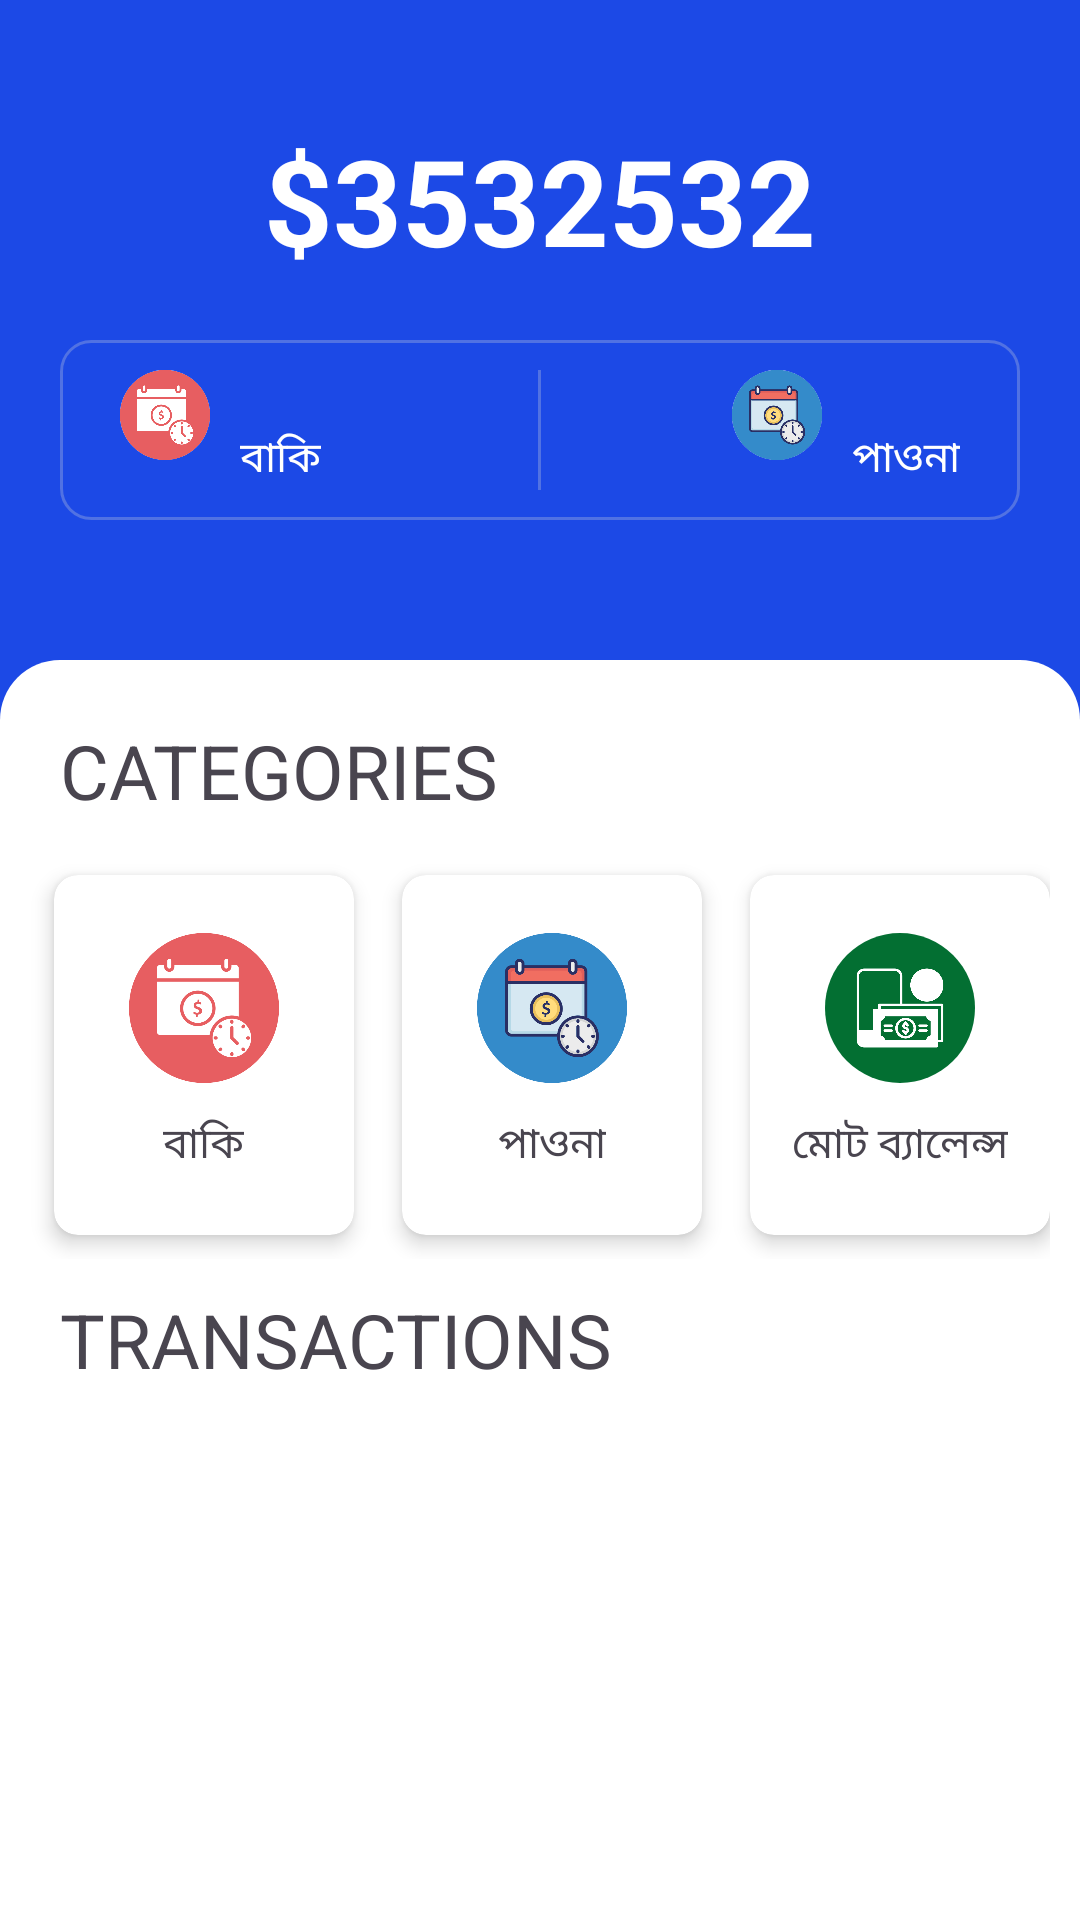

The Android layout XML behind this screen, and the referenced resources:
<!-- AndroidManifest.xml: application theme Theme.TahminaTelecom -->
<!-- res/layout/activity_main.xml -->
<?xml version="1.0" encoding="utf-8"?>
<androidx.constraintlayout.widget.ConstraintLayout xmlns:android="http://schemas.android.com/apk/res/android"
    xmlns:app="http://schemas.android.com/apk/res-auto"
    xmlns:tools="http://schemas.android.com/tools"
    android:id="@+id/main"
    android:layout_width="match_parent"
    android:layout_height="match_parent"
    android:background="@color/blue"
    tools:context=".MainActivity">


    <TextView
        android:id="@+id/amountText"
        android:layout_width="wrap_content"
        android:layout_height="wrap_content"
        android:layout_marginTop="40dp"
        android:text="$3532532"
        android:textColor="@color/white"
        android:textSize="40sp"
        android:textStyle="bold"
        app:layout_constraintEnd_toEndOf="parent"
        app:layout_constraintStart_toStartOf="parent"
        app:layout_constraintTop_toTopOf="parent" />

    <RelativeLayout
        android:id="@+id/expense_tv_layout"
        android:layout_width="match_parent"
        android:layout_height="60dp"
        android:layout_margin="20dp"
        android:background="@drawable/bg_calcution"
        android:orientation="horizontal"
        app:layout_constraintEnd_toEndOf="parent"
        app:layout_constraintStart_toStartOf="parent"
        app:layout_constraintTop_toBottomOf="@id/amountText">

        <LinearLayout
            android:layout_width="wrap_content"
            android:layout_height="wrap_content"
            android:layout_alignParentLeft="true"
            android:layout_centerVertical="true"
            android:layout_gravity="center"
            android:layout_marginLeft="20dp"
            android:orientation="horizontal">

            <ImageView
                android:layout_width="30dp"
                android:layout_height="30dp"
                android:background="@drawable/bg_circle"
                android:src="@drawable/ic_baki" />

            <LinearLayout
                android:layout_width="wrap_content"
                android:layout_height="wrap_content"
                android:layout_marginLeft="10dp"
                android:orientation="vertical">

                <TextView
                    android:id="@+id/tv_due"
                    android:layout_width="wrap_content"
                    android:layout_height="wrap_content"
                    android:text=""
                    android:textColor="@color/white"
                    android:textStyle="bold" />

                <TextView
                    android:layout_width="wrap_content"
                    android:layout_height="wrap_content"
                    android:text="বাকি"
                    android:textColor="@color/white" />

            </LinearLayout>


        </LinearLayout>

        <View
            android:layout_width="1dp"
            android:layout_height="match_parent"
            android:layout_centerInParent="true"
            android:layout_marginTop="10dp"
            android:layout_marginBottom="10dp"
            android:background="@color/gray" />

        <LinearLayout
            android:layout_width="wrap_content"
            android:layout_height="wrap_content"
            android:layout_alignParentRight="true"
            android:layout_centerVertical="true"
            android:layout_gravity="center"
            android:layout_marginRight="20dp"
            android:orientation="horizontal">

            <ImageView
                android:layout_width="30dp"
                android:layout_height="30dp"
                android:background="@drawable/bg_circle"
                android:src="@drawable/ic_paona" />

            <LinearLayout
                android:layout_width="wrap_content"
                android:layout_height="wrap_content"
                android:layout_marginLeft="10dp"
                android:orientation="vertical"

                >

                <TextView
                    android:id="@+id/tvTotalPaona"
                    android:layout_width="wrap_content"
                    android:layout_height="wrap_content"
                    android:text=""
                    android:textColor="@color/white"
                    android:textStyle="bold" />

                <TextView
                    android:layout_width="wrap_content"
                    android:layout_height="wrap_content"
                    android:text="পাওনা"
                    android:textColor="@color/white" />

            </LinearLayout>


        </LinearLayout>


    </RelativeLayout>


    <LinearLayout
        android:layout_width="match_parent"
        android:layout_height="match_parent"
        android:layout_marginTop="220dp"
        android:background="@drawable/bg_layout"
        android:orientation="vertical"
        app:layout_constraintEnd_toEndOf="parent"
        app:layout_constraintStart_toStartOf="parent"
        app:layout_constraintTop_toBottomOf="@id/expense_tv_layout"

        >

        <TextView
            android:layout_width="wrap_content"
            android:layout_height="wrap_content"
            android:layout_marginLeft="20dp"
            android:layout_marginTop="20dp"
            android:text="CATEGORIES"
            android:textSize="25sp" />

        <HorizontalScrollView
            android:layout_width="match_parent"
            android:layout_height="wrap_content"
            android:layout_marginLeft="10dp"
            android:layout_marginTop="10dp"
            android:layout_marginRight="10dp"
            android:scrollbars="none">

            <LinearLayout
                android:layout_width="wrap_content"
                android:layout_height="wrap_content"
                android:orientation="horizontal">

                <com.google.android.material.card.MaterialCardView
                    android:id="@+id/due_bt"
                    android:layout_width="100dp"
                    android:layout_height="120dp"
                    android:layout_margin="8dp"
                    android:backgroundTint="@android:color/white"
                    app:cardBackgroundColor="@android:color/white"
                    app:cardCornerRadius="8dp"
                    app:cardElevation="4dp"
                    app:strokeColor="@android:color/transparent"
                    app:strokeWidth="0dp">

                    <LinearLayout
                        android:layout_width="wrap_content"
                        android:layout_height="wrap_content"
                        android:layout_gravity="center"
                        android:gravity="center"
                        android:orientation="vertical">


                        <ImageView
                            android:layout_width="50dp"
                            android:layout_height="50dp"
                            android:src="@drawable/ic_baki" />

                        <TextView
                            android:layout_width="wrap_content"
                            android:layout_height="wrap_content"
                            android:text="বাকি"
                            android:layout_marginTop="10dp"
                            />


                    </LinearLayout>


                </com.google.android.material.card.MaterialCardView>

                <com.google.android.material.card.MaterialCardView
                    android:id="@+id/paona_bt"
                    android:layout_width="100dp"
                    android:layout_height="120dp"
                    android:layout_margin="8dp"
                    android:backgroundTint="@android:color/white"
                    app:cardBackgroundColor="@android:color/white"
                    app:cardCornerRadius="8dp"
                    app:cardElevation="4dp"
                    app:strokeColor="@android:color/transparent"
                    app:strokeWidth="0dp">

                    <LinearLayout
                        android:layout_width="wrap_content"
                        android:layout_height="wrap_content"
                        android:layout_gravity="center"
                        android:gravity="center"
                        android:orientation="vertical">


                        <ImageView
                            android:layout_width="50dp"
                            android:layout_height="50dp"
                            android:src="@drawable/ic_paona" />

                        <TextView
                            android:layout_width="wrap_content"
                            android:layout_height="wrap_content"
                            android:text="পাওনা"
                            android:layout_marginTop="10dp"/>


                    </LinearLayout>


                </com.google.android.material.card.MaterialCardView>

                <com.google.android.material.card.MaterialCardView
                    android:id="@+id/total_bal_bt"
                    android:layout_width="100dp"
                    android:layout_height="120dp"
                    android:layout_margin="8dp"
                    android:backgroundTint="@android:color/white"
                    app:cardBackgroundColor="@android:color/white"
                    app:cardCornerRadius="8dp"
                    app:cardElevation="4dp"
                    app:strokeColor="@android:color/transparent"
                    app:strokeWidth="0dp">

                    <LinearLayout
                        android:layout_width="wrap_content"
                        android:layout_height="wrap_content"
                        android:layout_gravity="center"
                        android:gravity="center"
                        android:orientation="vertical">


                        <ImageView
                            android:layout_width="50dp"
                            android:layout_height="50dp"
                            android:src="@drawable/ic_total"
                            android:background="@drawable/bg_circle_green"
                            android:padding="10dp"
                            app:tint="@color/white" />

                        <TextView
                            android:layout_width="wrap_content"
                            android:layout_height="wrap_content"
                            android:text="মোট ব্যালেন্স"
                            android:layout_marginTop="10dp" />


                    </LinearLayout>


                </com.google.android.material.card.MaterialCardView>

            </LinearLayout>

        </HorizontalScrollView>

        <TextView
            android:layout_width="wrap_content"
            android:layout_height="wrap_content"
            android:layout_marginLeft="20dp"
            android:layout_marginTop="10dp"
            android:text="TRANSACTIONS"
            android:textSize="25sp" />

        <RelativeLayout
            android:layout_width="match_parent"
            android:layout_height="match_parent">

            <TextView
                android:id="@+id/nodatatv"
                android:layout_width="wrap_content"
                android:layout_height="wrap_content"
                android:layout_centerHorizontal="true"
                android:layout_centerVertical="true"
                android:gravity="center"
                android:text=""
                android:textColor="@color/black"
                android:textSize="25sp"
                android:textStyle="bold"


                />


            <androidx.recyclerview.widget.RecyclerView
                android:id="@+id/recyclerView"
                android:layout_width="match_parent"
                android:layout_height="wrap_content"
                android:divider="@null"
                android:listSelector="@android:color/transparent" />

        </RelativeLayout>


    </LinearLayout>





</androidx.constraintlayout.widget.ConstraintLayout>
<!-- resources referenced by this layout -->
<resources>
  <color name="black">#FF000000</color>
  <color name="blue">#1C49E6</color>
  <color name="gray">#47D9D9D9</color>
  <color name="white">#FFFFFFFF</color>
  <!-- drawable bg_calcution (drawable) -->
  <?xml version="1.0" encoding="utf-8"?>
  <shape xmlns:android="http://schemas.android.com/apk/res/android"
      android:shape="rectangle"
      >
  
  
  
      <corners
          android:radius="10dp"
          />
  
      <stroke
          android:width="1dp"
          android:color="@color/gray"
          />
  
  
  
  </shape>
  <!-- drawable bg_circle (drawable) -->
  <?xml version="1.0" encoding="utf-8"?>
  <shape xmlns:android="http://schemas.android.com/apk/res/android"
      android:shape="oval"
      >
  
      <gradient
          android:startColor="@color/white"
          android:endColor="@color/white"
          />
  
  </shape>
  <!-- drawable bg_circle_green (drawable) -->
  <?xml version="1.0" encoding="utf-8"?>
  <shape xmlns:android="http://schemas.android.com/apk/res/android"
      android:shape="oval"
      >
  
      <gradient
          android:startColor="#036F32"
          android:endColor="#036F32"
          />
  
  </shape>
  <!-- drawable bg_layout (drawable) -->
  <?xml version="1.0" encoding="utf-8"?>
  <shape xmlns:android="http://schemas.android.com/apk/res/android"
      android:shape="rectangle"
      >
  
      <gradient
          android:startColor="@color/white"
          android:endColor="@color/white"
          />
  
      <corners
          android:topRightRadius="20dp"
          android:topLeftRadius="20dp"
          />
  
  
  
  </shape>
  <!-- drawable ic_baki: png bitmap (drawable, 28478 bytes) -->
  <!-- drawable ic_paona: png bitmap (drawable, 35205 bytes) -->
  <!-- drawable ic_total: png bitmap (drawable, 24080 bytes) -->
  <style name="Theme.TahminaTelecom" parent="Base.Theme.TahminaTelecom" />
  <style name="Base.Theme.TahminaTelecom" parent="Theme.Material3.DayNight.NoActionBar">
          
          
  
          
          <item name="android:statusBarColor">@color/blue</item>
  
          
          <item name="android:windowLightStatusBar">false</item>
  
      </style>
</resources>
